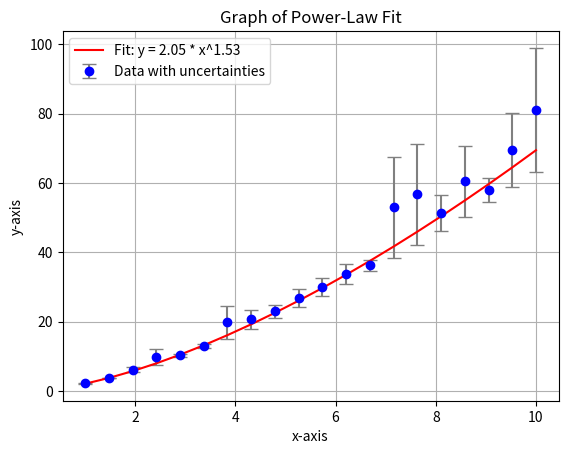

Write Python code to recreate this figure.
import numpy as np
import matplotlib.pyplot as plt


# generating fake data to test power fit (you would just use your own x, y and dy values)
# Parameters for the power law y = a * x^b
a_true = 2.0
b_true = 1.5
# Generate synthetic data
np.random.seed(42)
x = np.linspace(1, 10, 20)
y_true = a_true * x**b_true
# Adding noise to the data (uncertainty)
dy = np.abs(0.2 * y_true * np.random.normal(size=x.size))  # 20% noise, ensuring positive uncertainties
y = y_true + dy


# linearizing data
Y = np.log(y)
X = np.log(x)
Y_uncertainty = (dy)/(y)
weights = 1/Y_uncertainty**2

# then follows least linear weighted squares method
# For solving normal equations
weight_sum = np.sum(weights)
S_x = np.sum(weights*X)
S_xx = np.sum(weights*(X**2))
S_xy = np.sum(weights*X*Y)
S_y = np.sum(weights*Y)

# Finding cool fit parameters
delta = S_xx*weight_sum - (S_x**2)
A = (weight_sum*S_xy - S_x*S_y)/delta
B = (S_xx*S_y - S_x*S_xy)/delta
A_uncertainty = np.sqrt(weight_sum/delta)
B_uncertainty = np.sqrt(S_xx/delta)

# Convert back to original space
a_fit = np.exp(B)
b_fit = A

# Recalculate the fit in original space
y_fit = a_fit * x**b_fit

# Calculate residuals and chi-squared
residuals = Y - (A * X + B)
chi_squared = np.sum(weights * residuals**2)

print("Chi^2 value is: ", chi_squared)
print("A (slope) is: ", A, "+/-", A_uncertainty)
print("B (intercept) is: ", B, "+/-", B_uncertainty)
print("a (coefficient) is: ", a_fit)
print("b (exponent) is: ", b_fit)

# Plotting the fit function
plt.errorbar(x, y, yerr=dy, fmt='o', label='Data with uncertainties', color='blue', ecolor='gray', capsize=5)
plt.plot(x, y_fit, label=f'Fit: y = {a_fit:.2f} * x^{b_fit:.2f}', color='red')

# Add axis labels
plt.xlabel('x-axis')
plt.ylabel('y-axis')

# Add a title
plt.title('Graph of Power-Law Fit')

# Add a legend
plt.legend()

# Show the plot
plt.grid(True)
plt.show()
